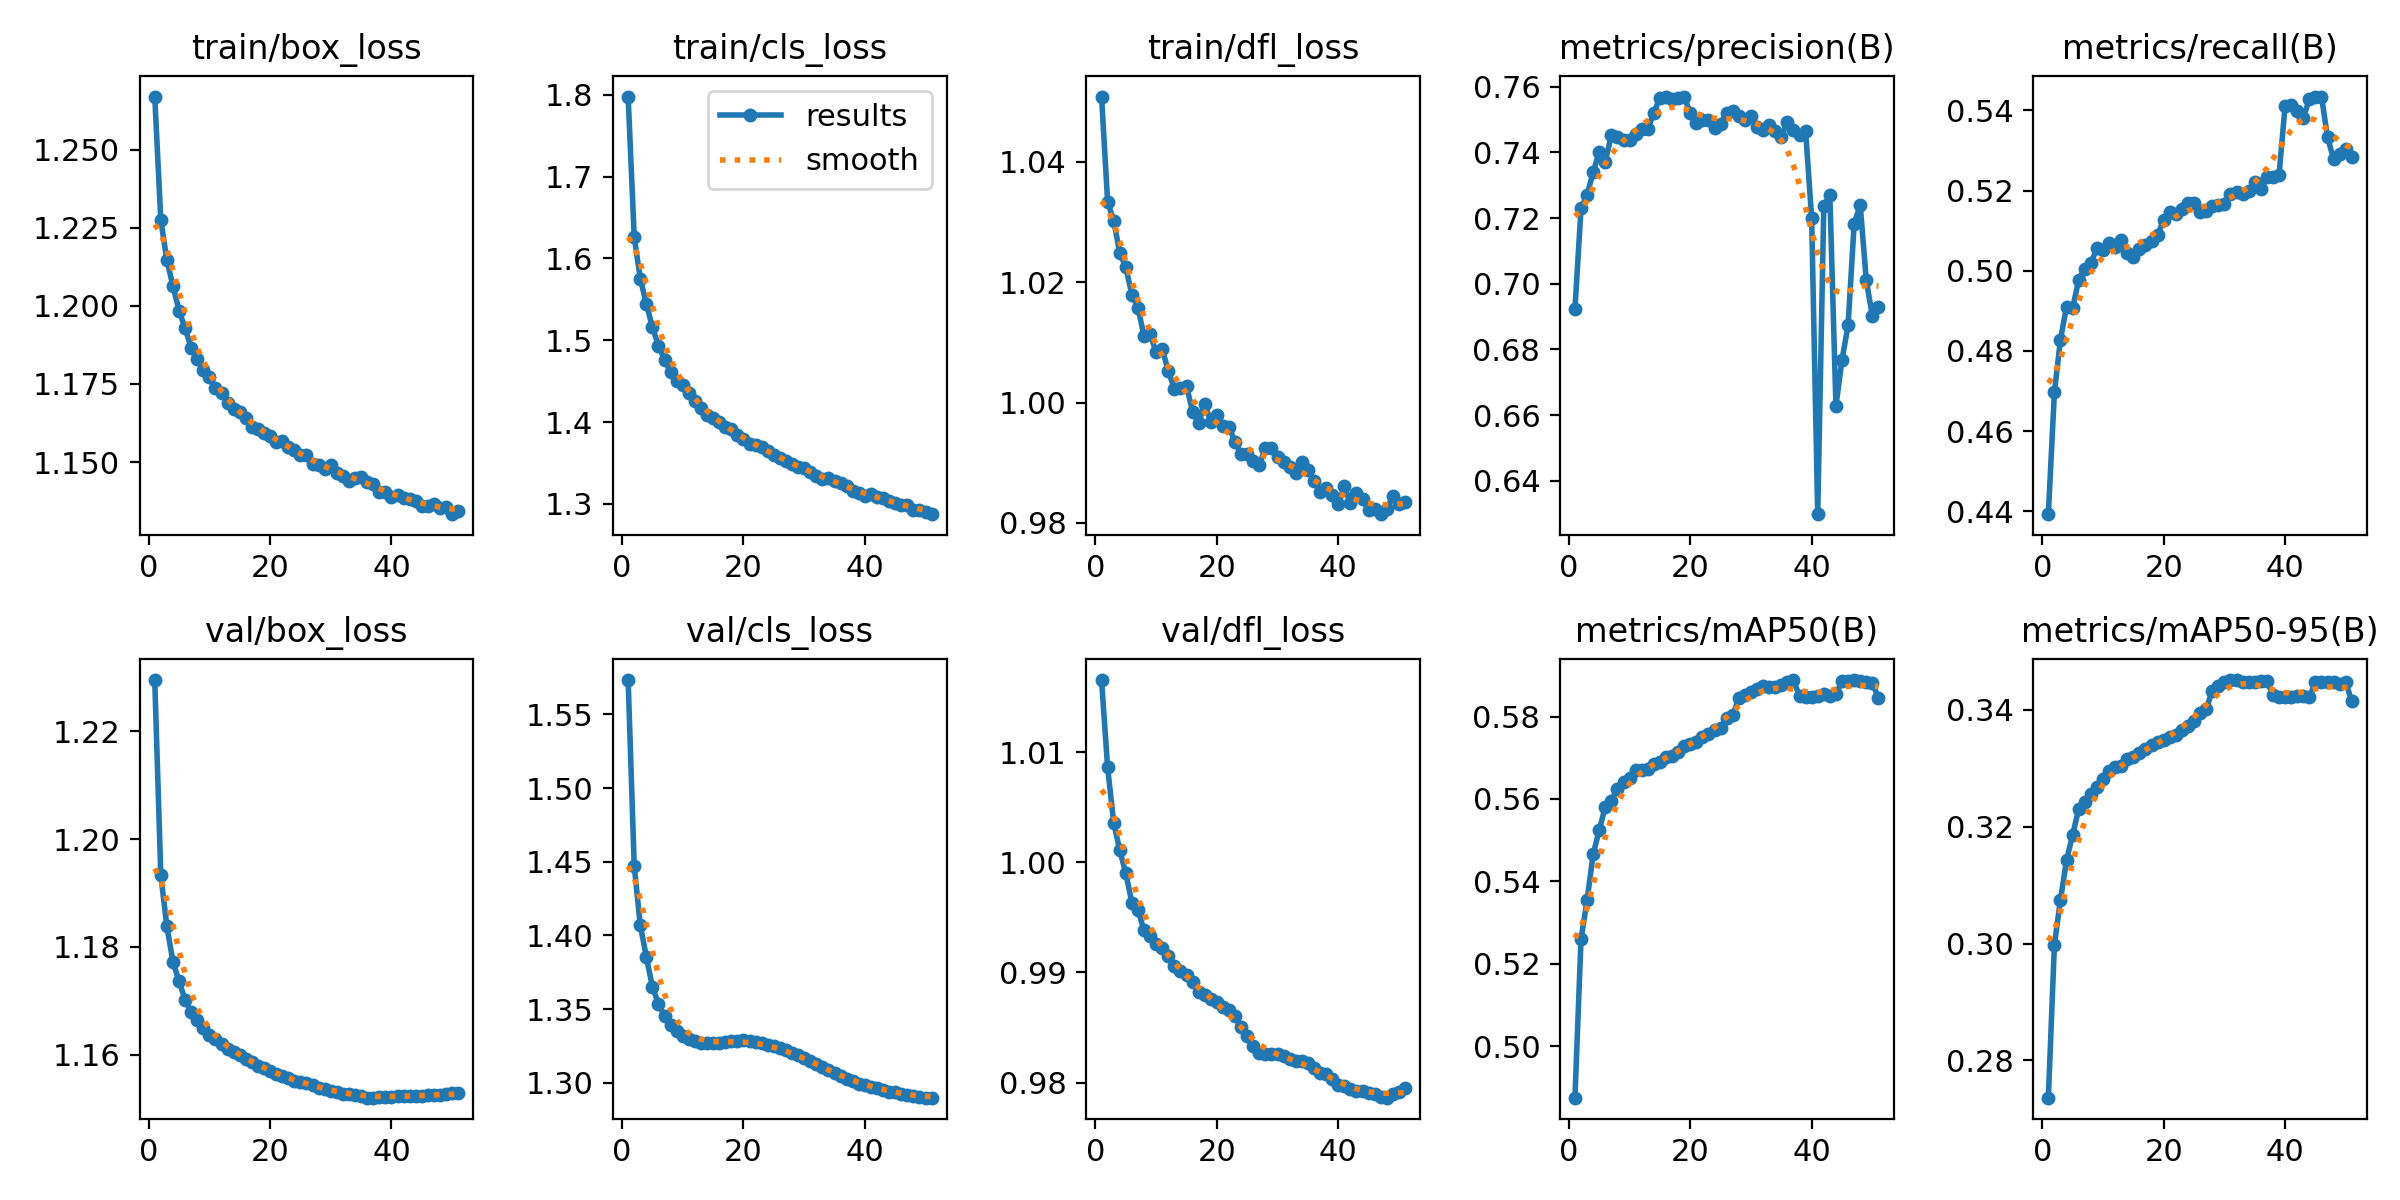

The file beside this chart, header and first rows:
epoch, time, train/box_loss, train/cls_loss, train/dfl_loss, metrics/precision(B), metrics/recall(B), metrics/mAP50(B), metrics/mAP50-95(B), val/box_loss, val/cls_loss, val/dfl_loss, lr/pg0, lr/pg1, lr/pg2
1, 938.8, 1.267, 1.798, 1.051, 0.6924, 0.4393, 0.4875, 0.2736, 1.23, 1.573, 1.017, 0.08002, 1.99977e-05, 1.99977e-05
2, 1822, 1.227, 1.626, 1.033, 0.7229, 0.4697, 0.526, 0.2998, 1.193, 1.447, 1.009, 0.06004, 3.99934e-05, 3.99934e-05
3, 2689, 1.215, 1.575, 1.03, 0.7272, 0.4828, 0.5354, 0.3075, 1.184, 1.407, 1.004, 0.04006, 5.99717e-05, 5.99717e-05
4, 3547, 1.206, 1.544, 1.025, 0.7339, 0.4911, 0.5466, 0.3143, 1.177, 1.385, 1.001, 0.02008, 7.99196e-05, 7.99196e-05
5, 4398, 1.198, 1.516, 1.022, 0.7402, 0.4906, 0.5524, 0.3186, 1.174, 1.365, 0.999, 0.0001021, 9.98241e-05, 9.98241e-05
6, 5242, 1.193, 1.493, 1.018, 0.7372, 0.4977, 0.5581, 0.323, 1.17, 1.354, 0.9963, 9.97288e-05, 9.97288e-05, 9.97288e-05
7, 6085, 1.187, 1.476, 1.016, 0.7452, 0.5005, 0.5596, 0.3241, 1.168, 1.345, 0.9957, 9.96097e-05, 9.96097e-05, 9.96097e-05
8, 6928, 1.183, 1.461, 1.011, 0.7447, 0.5019, 0.5625, 0.3256, 1.166, 1.339, 0.9938, 9.9469e-05, 9.9469e-05, 9.9469e-05
9, 7773, 1.179, 1.45, 1.011, 0.7439, 0.5055, 0.5641, 0.3267, 1.165, 1.335, 0.9933, 9.93068e-05, 9.93068e-05, 9.93068e-05
10, 8617, 1.177, 1.445, 1.008, 0.7438, 0.5051, 0.5651, 0.3282, 1.164, 1.332, 0.9926, 9.91232e-05, 9.91232e-05, 9.91232e-05
11, 9462, 1.174, 1.435, 1.009, 0.7456, 0.5069, 0.5671, 0.3296, 1.163, 1.33, 0.9922, 9.89183e-05, 9.89183e-05, 9.89183e-05
12, 10306, 1.172, 1.425, 1.005, 0.7472, 0.506, 0.5671, 0.3302, 1.162, 1.328, 0.9915, 9.86922e-05, 9.86922e-05, 9.86922e-05
13, 11152, 1.169, 1.417, 1.002, 0.7471, 0.5077, 0.5674, 0.3304, 1.161, 1.327, 0.9906, 9.84449e-05, 9.84449e-05, 9.84449e-05
14, 11997, 1.167, 1.409, 1.002, 0.7522, 0.5044, 0.5685, 0.3315, 1.16, 1.327, 0.9901, 9.81765e-05, 9.81765e-05, 9.81765e-05
15, 12842, 1.166, 1.404, 1.003, 0.7566, 0.5035, 0.5689, 0.3318, 1.16, 1.327, 0.9898, 9.78873e-05, 9.78873e-05, 9.78873e-05
16, 13687, 1.164, 1.4, 0.9985, 0.7568, 0.5054, 0.5701, 0.3326, 1.159, 1.327, 0.9891, 9.75773e-05, 9.75773e-05, 9.75773e-05
17, 14532, 1.161, 1.394, 0.9966, 0.7562, 0.5065, 0.5705, 0.3332, 1.159, 1.328, 0.9882, 9.72466e-05, 9.72466e-05, 9.72466e-05
18, 15375, 1.161, 1.391, 0.9998, 0.7566, 0.5074, 0.5715, 0.3339, 1.158, 1.328, 0.988, 9.68955e-05, 9.68955e-05, 9.68955e-05
19, 16222, 1.159, 1.385, 0.9968, 0.757, 0.5089, 0.5728, 0.3345, 1.157, 1.328, 0.9876, 9.65239e-05, 9.65239e-05, 9.65239e-05
20, 17066, 1.158, 1.379, 0.998, 0.7519, 0.5127, 0.5733, 0.3348, 1.157, 1.329, 0.9873, 9.61322e-05, 9.61322e-05, 9.61322e-05
21, 17910, 1.157, 1.374, 0.9961, 0.7489, 0.5145, 0.5738, 0.3353, 1.156, 1.328, 0.9869, 9.57205e-05, 9.57205e-05, 9.57205e-05
22, 18755, 1.157, 1.372, 0.9959, 0.7499, 0.5142, 0.575, 0.3357, 1.156, 1.328, 0.9866, 9.52889e-05, 9.52889e-05, 9.52889e-05
23, 19602, 1.155, 1.369, 0.9934, 0.7499, 0.5154, 0.5757, 0.3365, 1.156, 1.327, 0.986, 9.48377e-05, 9.48377e-05, 9.48377e-05
24, 20447, 1.154, 1.365, 0.9914, 0.7474, 0.5169, 0.5767, 0.3372, 1.155, 1.326, 0.985, 9.43671e-05, 9.43671e-05, 9.43671e-05
25, 21292, 1.152, 1.359, 0.9914, 0.7488, 0.5168, 0.5773, 0.3381, 1.155, 1.325, 0.9842, 9.38772e-05, 9.38772e-05, 9.38772e-05
26, 22135, 1.152, 1.356, 0.9903, 0.7521, 0.5146, 0.5796, 0.3395, 1.155, 1.324, 0.9834, 9.33683e-05, 9.33683e-05, 9.33683e-05
27, 22973, 1.149, 1.353, 0.9896, 0.7525, 0.515, 0.5804, 0.3401, 1.154, 1.322, 0.9827, 9.28405e-05, 9.28405e-05, 9.28405e-05
28, 23816, 1.149, 1.349, 0.9925, 0.7512, 0.5161, 0.5844, 0.3432, 1.154, 1.32, 0.9826, 9.22942e-05, 9.22942e-05, 9.22942e-05
29, 24655, 1.148, 1.346, 0.9925, 0.7498, 0.5165, 0.5851, 0.3441, 1.154, 1.319, 0.9826, 9.17296e-05, 9.17296e-05, 9.17296e-05
30, 25495, 1.149, 1.344, 0.9909, 0.751, 0.5166, 0.5859, 0.3447, 1.153, 1.317, 0.9826, 9.11469e-05, 9.11469e-05, 9.11469e-05
31, 26337, 1.146, 1.339, 0.99, 0.7478, 0.519, 0.5867, 0.3451, 1.153, 1.315, 0.9824, 9.05463e-05, 9.05463e-05, 9.05463e-05
32, 27180, 1.146, 1.334, 0.9893, 0.7468, 0.5195, 0.5874, 0.345, 1.153, 1.313, 0.9821, 8.99282e-05, 8.99282e-05, 8.99282e-05
33, 28021, 1.144, 1.331, 0.9882, 0.7484, 0.5191, 0.5872, 0.3448, 1.153, 1.311, 0.982, 8.92928e-05, 8.92928e-05, 8.92928e-05
34, 28862, 1.145, 1.331, 0.9901, 0.7464, 0.5199, 0.5871, 0.3448, 1.153, 1.309, 0.982, 8.86404e-05, 8.86404e-05, 8.86404e-05
35, 29703, 1.145, 1.328, 0.9888, 0.7448, 0.5222, 0.5875, 0.3447, 1.152, 1.306, 0.9818, 8.79713e-05, 8.79713e-05, 8.79713e-05
36, 30541, 1.143, 1.326, 0.9869, 0.7493, 0.5203, 0.5884, 0.3449, 1.152, 1.305, 0.9814, 8.72857e-05, 8.72857e-05, 8.72857e-05
37, 31384, 1.143, 1.322, 0.9852, 0.7469, 0.5233, 0.5888, 0.345, 1.152, 1.303, 0.9809, 8.65839e-05, 8.65839e-05, 8.65839e-05
38, 32224, 1.141, 1.315, 0.9857, 0.7452, 0.5234, 0.5849, 0.3425, 1.152, 1.301, 0.9808, 8.58664e-05, 8.58664e-05, 8.58664e-05
39, 33067, 1.14, 1.314, 0.9847, 0.7465, 0.5238, 0.5846, 0.3422, 1.152, 1.3, 0.9803, 8.51333e-05, 8.51333e-05, 8.51333e-05
40, 33908, 1.139, 1.31, 0.9831, 0.72, 0.541, 0.5848, 0.3422, 1.152, 1.299, 0.9798, 8.43851e-05, 8.43851e-05, 8.43851e-05
41, 34748, 1.14, 1.312, 0.9861, 0.6298, 0.5413, 0.585, 0.3422, 1.152, 1.297, 0.9797, 8.3622e-05, 8.3622e-05, 8.3622e-05
42, 35588, 1.138, 1.308, 0.9833, 0.7237, 0.5398, 0.5854, 0.3423, 1.152, 1.296, 0.9795, 8.28443e-05, 8.28443e-05, 8.28443e-05
43, 36426, 1.138, 1.307, 0.9849, 0.727, 0.5382, 0.5851, 0.3423, 1.152, 1.295, 0.9792, 8.20525e-05, 8.20525e-05, 8.20525e-05
44, 37267, 1.137, 1.304, 0.984, 0.6628, 0.5427, 0.5854, 0.3421, 1.152, 1.294, 0.9792, 8.12468e-05, 8.12468e-05, 8.12468e-05
45, 38110, 1.136, 1.301, 0.9822, 0.6769, 0.5433, 0.5886, 0.3447, 1.152, 1.294, 0.9791, 8.04277e-05, 8.04277e-05, 8.04277e-05
46, 38953, 1.136, 1.299, 0.9824, 0.6873, 0.5434, 0.5887, 0.3447, 1.153, 1.293, 0.979, 7.95954e-05, 7.95954e-05, 7.95954e-05
47, 39795, 1.137, 1.298, 0.9815, 0.7183, 0.5333, 0.5888, 0.3448, 1.153, 1.292, 0.9787, 7.87503e-05, 7.87503e-05, 7.87503e-05
48, 40634, 1.135, 1.293, 0.9823, 0.724, 0.5278, 0.5886, 0.3447, 1.152, 1.291, 0.9786, 7.78929e-05, 7.78929e-05, 7.78929e-05
49, 41476, 1.135, 1.292, 0.9845, 0.701, 0.5291, 0.5883, 0.3444, 1.153, 1.291, 0.979, 7.70234e-05, 7.70234e-05, 7.70234e-05
50, 42317, 1.133, 1.29, 0.9832, 0.6902, 0.5303, 0.5881, 0.3447, 1.153, 1.29, 0.9791, 7.61423e-05, 7.61423e-05, 7.61423e-05
51, 43158, 1.134, 1.287, 0.9835, 0.6928, 0.5283, 0.5845, 0.3415, 1.153, 1.29, 0.9795, 7.525e-05, 7.525e-05, 7.525e-05
